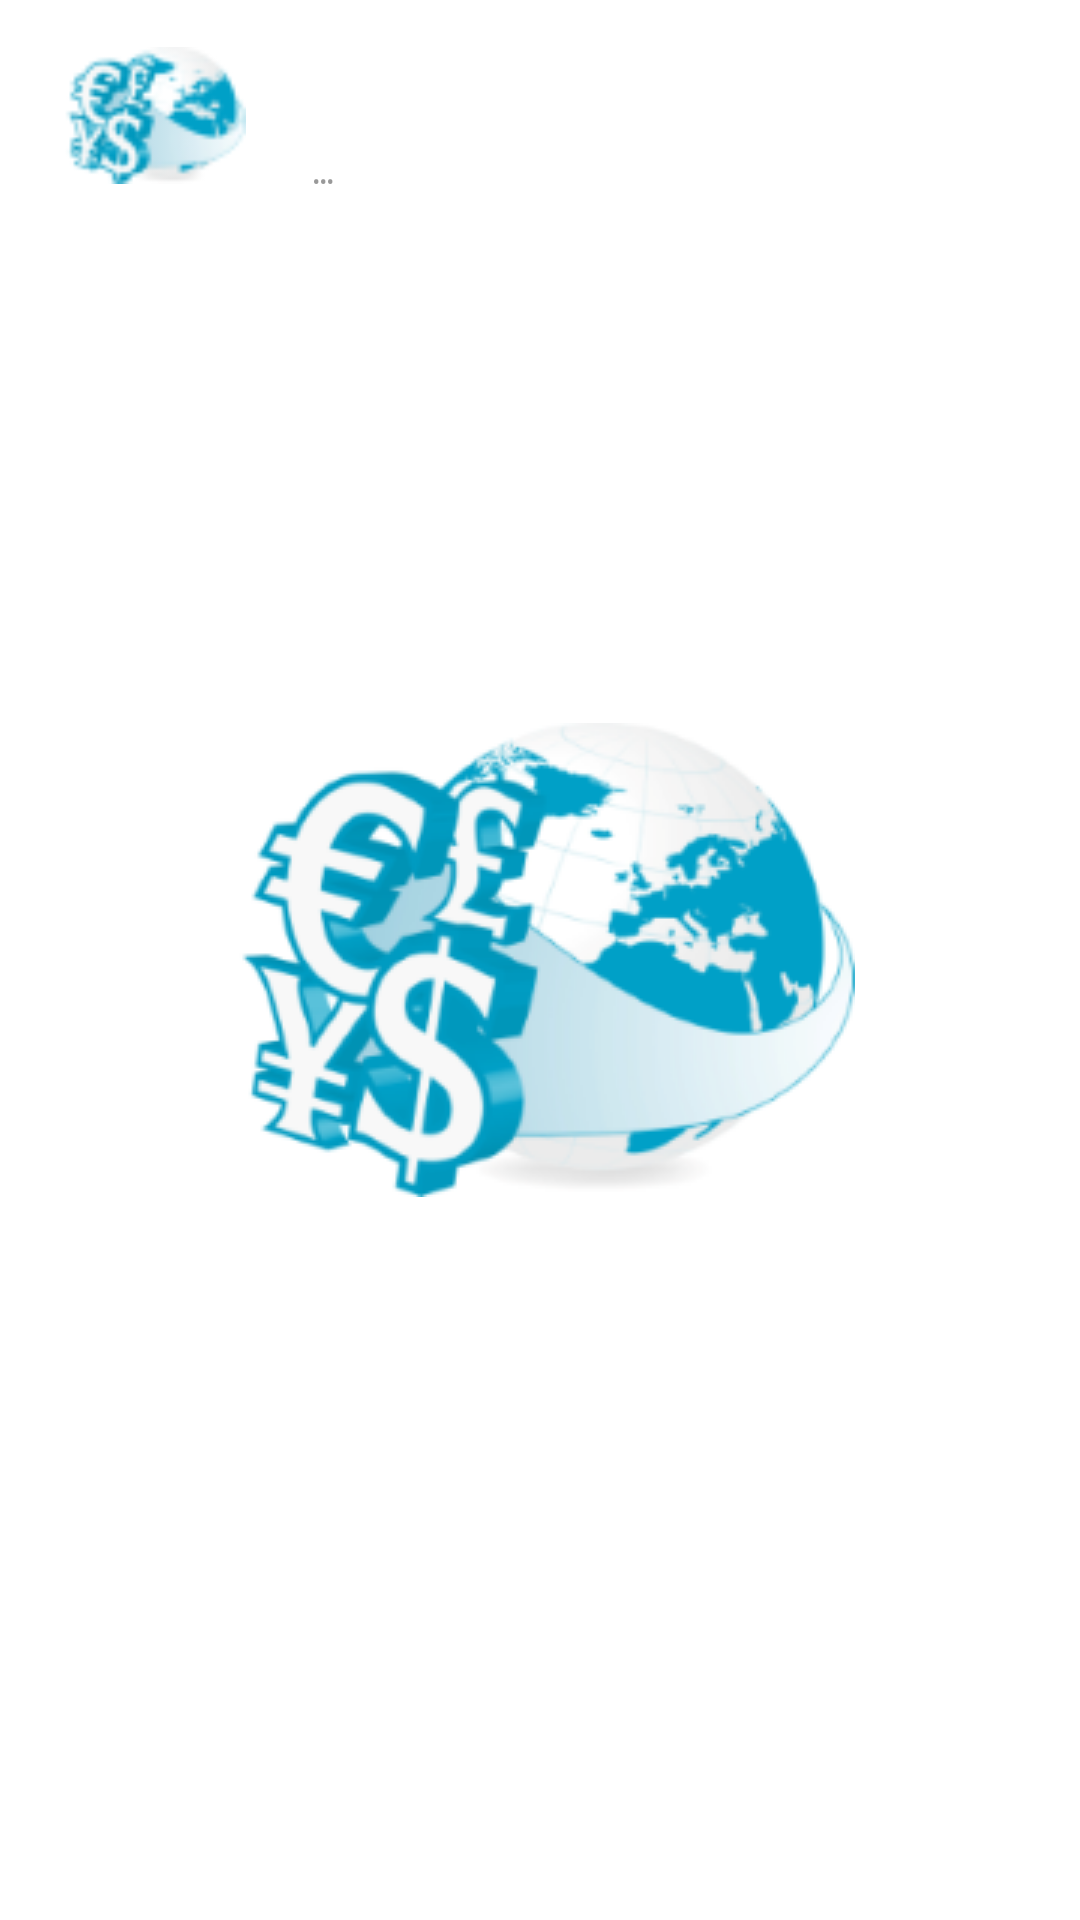

Reconstruct the res/layout file that produces this screen, plus the resources it refers to.
<!-- AndroidManifest.xml: application theme AppTheme -->
<!-- res/layout/currency_list_items.xml -->
<?xml version="1.0" encoding="utf-8"?>
<androidx.constraintlayout.widget.ConstraintLayout xmlns:android="http://schemas.android.com/apk/res/android"
    xmlns:app="http://schemas.android.com/apk/res-auto"
    android:id="@+id/mainView"
    android:layout_width="match_parent"
    android:layout_height="83dp"
    android:layout_marginTop="1dp"
    android:layout_marginBottom="1dp"
    android:paddingStart="16dp"
    android:paddingEnd="16dp"
    android:paddingTop="3dp"
    android:paddingBottom="3dp"
    android:background="@drawable/ripple_effect_list">

    <ImageView
        android:id="@+id/countryFlag"
        android:layout_width="71dp"
        android:layout_height="71dp"
        android:padding="5dp"
        android:scaleType="fitCenter"
        android:src="@drawable/currency_symbols_icon"
        app:layout_constraintStart_toStartOf="parent"
        app:layout_constraintTop_toTopOf="parent"/>

    <TextView
        android:id="@+id/currencyName"
        android:layout_width="wrap_content"
        android:layout_height="45dp"
        android:gravity="center_vertical"
        android:paddingStart="17dp"
        android:paddingEnd="13dp"
        android:paddingTop="3dp"
        android:paddingBottom="3dp"
        android:textSize="23sp"
        android:textColor="@color/colorPrimaryDark"
        android:fontFamily="monospace"
        app:layout_constraintTop_toTopOf="parent"
        app:layout_constraintStart_toEndOf="@id/countryFlag" />

    <TextView
        android:id="@+id/currencyCountry"
        android:layout_width="wrap_content"
        android:layout_height="0dp"
        android:paddingStart="17dp"
        android:paddingEnd="13dp"
        android:lines="1"
        android:fontFamily="monospace"
        android:textSize="12sp"
        android:textColor="@color/grayCountryName"
        android:text="@string/threeDot"
        app:layout_constraintTop_toBottomOf="@id/currencyName"
        app:layout_constraintBottom_toBottomOf="@id/countryFlag"
        app:layout_constraintStart_toEndOf="@id/countryFlag" />

    <TextView xmlns:apps="http://schemas.android.com/tools"
        android:id="@+id/currencyRate"
        android:layout_width="wrap_content"
        android:layout_height="71dp"
        android:gravity="center"
        android:padding="9dp"
        android:lines="1"
        android:textSize="19sp"
        android:textColor="@color/colorPrimaryDark"
        apps:backgroundTint="@color/colorAccent"
        app:layout_constraintTop_toTopOf="parent"
        app:layout_constraintEnd_toEndOf="parent"/>

</androidx.constraintlayout.widget.ConstraintLayout>
<!-- resources referenced by this layout -->
<resources>
  <color name="colorAccent">#01a0c7</color>
  <color name="colorPrimaryDark">#333333</color>
  <color name="grayCountryName">#80333333</color>
  <!-- drawable currency_symbols_icon: png bitmap (drawable, 13849 bytes) -->
  <!-- drawable ripple_effect_list (drawable-xxhdpi) -->
  <?xml version="1.0" encoding="utf-8"?>
  <ripple
      xmlns:android="http://schemas.android.com/apk/res/android"
      android:color="@color/darkAccentColor">
      <item
          android:id="@android:id/mask">
          <shape
              android:shape="rectangle">
              <solid
                  android:color="@color/darkAccentColor"/>
          </shape>
      </item>
  </ripple>
  <string name="threeDot" translatable="false">…</string>
  <style name="AppTheme" parent="Theme.MaterialComponents.Light.NoActionBar">
          
          <item name="colorPrimary">@color/colorPrimary</item>
          <item name="colorPrimaryDark">@color/colorPrimaryDark</item>
          <item name="colorAccent">@color/colorAccent</item>
  
          <item name="android:statusBarColor">@color/splashColor</item>
          <item name="android:navigationBarColor">@color/splashColor</item>
  
          <item name="android:windowBackground">@drawable/splash_screen</item>
      </style>
  <color name="darkAccentColor">#6D01A0C7</color>
  <color name="colorPrimary">#FFFFFF</color>
  <color name="splashColor">#FFFFFF</color>
  <!-- drawable splash_screen (drawable-xxhdpi) -->
  <?xml version="1.0" encoding="utf-8"?>
  <layer-list xmlns:android="http://schemas.android.com/apk/res/android">
  
      <item android:drawable="@color/splashColor" />
      <item>
          <bitmap
              android:gravity="center"
              android:src="@drawable/currency_symbols_splash" />
      </item>
  
  </layer-list>
  <!-- drawable currency_symbols_splash: png bitmap (drawable, 36654 bytes) -->
</resources>
